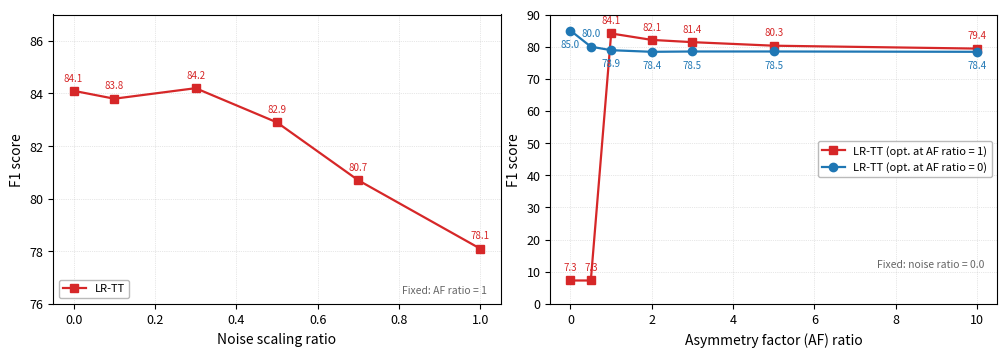

The matplotlib source for this figure: (Note: this script raises an exception after producing the figure.)
"""Figure 6(c): Noise ratio and asymmetry (gamma) ratio sweeps.
Two device conditions compared: 6T1C-gamma (T249) and multi-level ideal (T267).
"""
import numpy as np
import matplotlib
matplotlib.use('Agg')
import matplotlib.pyplot as plt

# T267: constantstepideal + abml=10 (ideal symmetric, multi-level)
noise_t267 = [
    {'ratio': 0.0, 'f1': 78.9},
    {'ratio': 0.1, 'f1': 79.1},
    {'ratio': 0.3, 'f1': 78.8},
    {'ratio': 0.5, 'f1': 78.8},
    {'ratio': 0.7, 'f1': 78.7},
    {'ratio': 1.0, 'f1': 79.1},
]
gamma_t267 = [
    {'ratio': 0.0, 'f1': 85.0},
    {'ratio': 0.5, 'f1': 80.0},
    {'ratio': 1.0, 'f1': 78.9},
    {'ratio': 2.0, 'f1': 78.4},
    {'ratio': 3.0, 'f1': 78.5},
    {'ratio': 5.0, 'f1': 78.5},
    {'ratio': 10.0, 'f1': 78.4},
]

# T249: 6T1C-gamma device (inherent asymmetry, AF ratio=1 is native)
noise_t249 = [
    {'ratio': 0.0, 'f1': 84.1},
    {'ratio': 0.1, 'f1': 83.8},
    {'ratio': 0.3, 'f1': 84.2},
    {'ratio': 0.5, 'f1': 82.9},
    {'ratio': 0.7, 'f1': 80.7},
    {'ratio': 1.0, 'f1': 78.1},
]
gamma_t249 = [
    {'ratio': 0.0, 'f1': 7.3},
    {'ratio': 0.5, 'f1': 7.3},
    {'ratio': 1.0, 'f1': 84.1},
    {'ratio': 2.0, 'f1': 82.1},
    {'ratio': 3.0, 'f1': 81.4},
    {'ratio': 5.0, 'f1': 80.3},
    {'ratio': 10.0, 'f1': 79.4},
]

plt.rcParams.update({
    'font.size': 9, 'axes.labelsize': 10,
    'xtick.labelsize': 9, 'ytick.labelsize': 9,
    'axes.linewidth': 0.8,
})

fig, (ax1, ax2) = plt.subplots(1, 2, figsize=(10, 3.5))

# --- Left: Noise ratio sweep (AF=1 optimized only) ---
nr = [d['ratio'] for d in noise_t249]
nf = [d['f1'] for d in noise_t249]
ax1.plot(nr, nf, 's-', color='#d62728', linewidth=1.6, markersize=6, zorder=3,
         label='LR-TT')
for r, f in zip(nr, nf):
    ax1.annotate(f'{f:.1f}', (r, f), textcoords='offset points', xytext=(0, 7),
                 fontsize=7, ha='center', color='#d62728')

ax1.set_xlabel('Noise scaling ratio')
ax1.set_ylabel('F1 score')
ax1.set_ylim(76, 87)
ax1.text(0.97, 0.03, 'Fixed: AF ratio = 1', transform=ax1.transAxes,
         fontsize=7.5, ha='right', va='bottom', color='0.4')
ax1.legend(fontsize=8, loc='lower left', framealpha=0.9, edgecolor='0.7')
ax1.grid(True, linestyle=':', linewidth=0.5, alpha=0.6)

# --- Right: Gamma (AF) ratio sweep ---
for data, color, marker, label in [
    (gamma_t249, '#d62728', 's', 'LR-TT (opt. at AF ratio = 1)'),
    (gamma_t267, '#1f77b4', 'o', 'LR-TT (opt. at AF ratio = 0)'),
]:
    x = [d['ratio'] for d in data]
    y = [d['f1'] for d in data]
    ax2.plot(x, y, f'{marker}-', color=color, linewidth=1.6, markersize=6, zorder=3,
             label=label)
    for r, f in zip(x, y):
        if f < 10:
            ax2.annotate(f'{f:.1f}', (r, f), textcoords='offset points', xytext=(0, 7),
                         fontsize=7, ha='center', color=color)
        else:
            oy = 7 if label.endswith('ratio = 1)') else -12
            if label.endswith('ratio = 0)') and r == 0.5:
                oy = 7
            ax2.annotate(f'{f:.1f}', (r, f), textcoords='offset points', xytext=(0, oy),
                         fontsize=7, ha='center', color=color)

ax2.set_xlabel('Asymmetry factor (AF) ratio')
ax2.set_ylabel('F1 score')
ax2.set_ylim(0, 90)
ax2.text(0.97, 0.12, 'Fixed: noise ratio = 0.0', transform=ax2.transAxes,
         fontsize=7.5, ha='right', va='bottom', color='0.4')
ax2.legend(fontsize=8, loc='center right', framealpha=0.9, edgecolor='0.7')
ax2.grid(True, linestyle=':', linewidth=0.5, alpha=0.6)

fig.tight_layout(pad=0.5)

OUT = '/root/LRTT/examples/bert/results/plots/fig6c_noise_asymmetry.png'
fig.savefig(OUT, dpi=300, bbox_inches='tight')
fig.savefig(OUT.replace('.png', '.svg'), bbox_inches='tight')
print(f'Saved: {OUT}')
